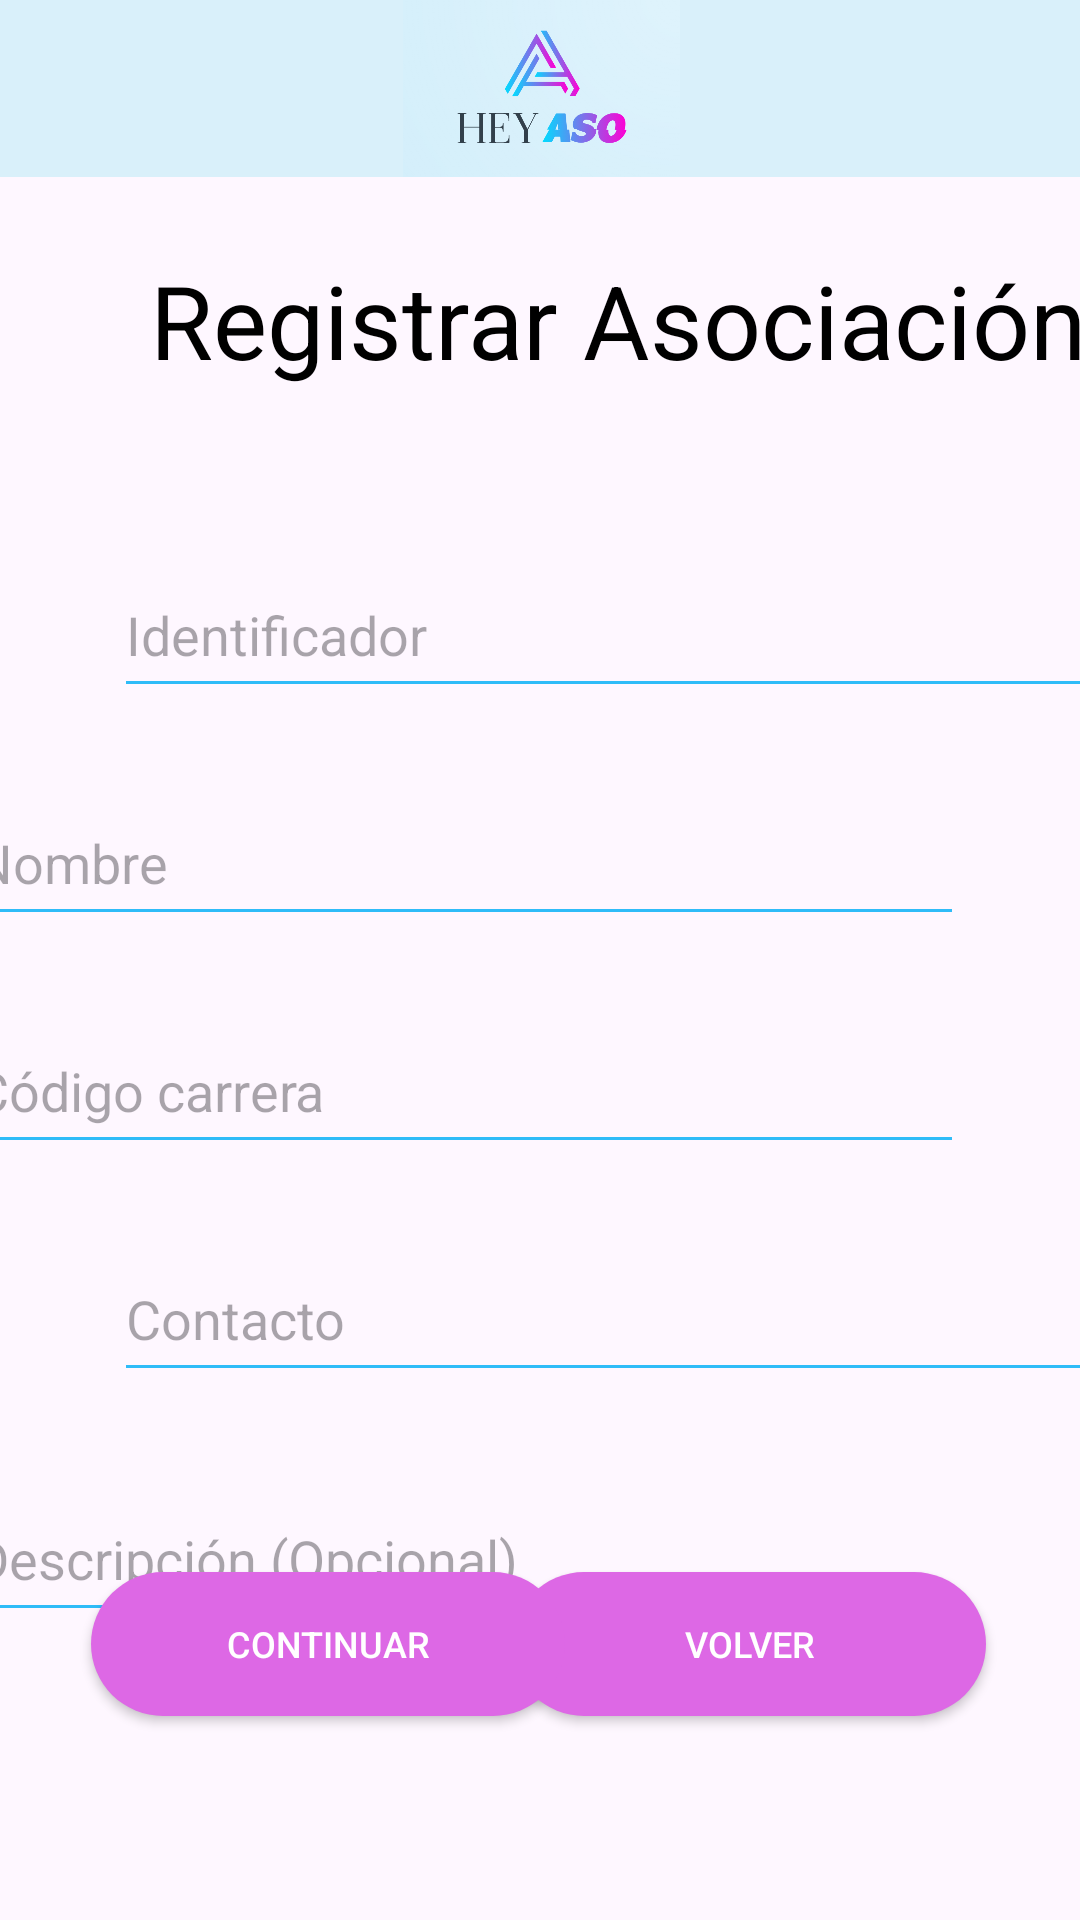

Android layout source for this screen:
<!-- AndroidManifest.xml: application theme Theme.Proyecto1_AP_HeyAso -->
<!-- res/layout/activity_registrar_asociacion.xml -->
<?xml version="1.0" encoding="utf-8"?>
<androidx.constraintlayout.widget.ConstraintLayout xmlns:android="http://schemas.android.com/apk/res/android"
    xmlns:app="http://schemas.android.com/apk/res-auto"
    xmlns:tools="http://schemas.android.com/tools"
    android:layout_width="match_parent"
    android:layout_height="match_parent"
    tools:context=".Registrar_Asociacion">


    <androidx.appcompat.widget.AppCompatButton
        android:id="@+id/btn_volver12"
        android:layout_width="158dp"
        android:layout_height="48dp"
        android:background="@drawable/round_button_background"
        android:fontFamily="sans-serif-medium"
        android:text="volver"
        android:textAlignment="center"
        android:textColor="#FFFFFF"
        android:textSize="12sp"
        app:layout_constraintBottom_toBottomOf="parent"
        app:layout_constraintEnd_toEndOf="parent"
        app:layout_constraintHorizontal_bias="0.845"
        app:layout_constraintStart_toStartOf="parent"
        app:layout_constraintTop_toTopOf="parent"
        app:layout_constraintVertical_bias="0.885" />

    <com.google.android.material.textfield.TextInputEditText
        android:id="@+id/codigoCarrera"
        android:layout_width="334dp"
        android:layout_height="52dp"
        android:layout_marginStart="38dp"
        android:layout_marginTop="336dp"
        android:layout_marginEnd="39dp"
        android:backgroundTint="#2FBCF8"
        android:hint="Código carrera"
        android:inputType="text"
        app:layout_constraintEnd_toEndOf="parent"
        app:layout_constraintHorizontal_bias="1.0"
        app:layout_constraintStart_toStartOf="parent"
        app:layout_constraintTop_toTopOf="parent" />

    <com.google.android.material.textfield.TextInputEditText
        android:id="@+id/descripcion4"
        android:layout_width="334dp"
        android:layout_height="52dp"
        android:layout_marginStart="38dp"
        android:layout_marginTop="492dp"
        android:layout_marginEnd="39dp"
        android:backgroundTint="#2FBCF8"
        android:hint="Descripción (Opcional)"
        android:inputType="text"
        app:layout_constraintEnd_toEndOf="parent"
        app:layout_constraintHorizontal_bias="1.0"
        app:layout_constraintStart_toStartOf="parent"
        app:layout_constraintTop_toTopOf="parent" />

    <com.google.android.material.textfield.TextInputEditText
        android:id="@+id/nombre3"
        android:layout_width="334dp"
        android:layout_height="52dp"
        android:layout_marginStart="38dp"
        android:layout_marginTop="260dp"
        android:layout_marginEnd="39dp"
        android:backgroundTint="#2FBCF8"
        android:hint="Nombre"
        android:inputType="text"
        app:layout_constraintEnd_toEndOf="parent"
        app:layout_constraintHorizontal_bias="1.0"
        app:layout_constraintStart_toStartOf="parent"
        app:layout_constraintTop_toTopOf="parent" />

    <com.google.android.material.textfield.TextInputEditText
        android:id="@+id/idAso"
        android:layout_width="334dp"
        android:layout_height="52dp"
        android:layout_marginStart="38dp"
        android:layout_marginTop="184dp"
        android:layout_marginEnd="39dp"
        android:backgroundTint="#2FBCF8"
        android:hint="Identificador"
        android:inputType="number"
        app:layout_constraintEnd_toEndOf="parent"
        app:layout_constraintHorizontal_bias="0.0"
        app:layout_constraintStart_toStartOf="parent"
        app:layout_constraintTop_toTopOf="parent" />

    <com.google.android.material.textfield.TextInputEditText
        android:id="@+id/contacto3"
        android:layout_width="334dp"
        android:layout_height="52dp"
        android:layout_marginStart="38dp"
        android:layout_marginTop="412dp"
        android:layout_marginEnd="39dp"
        android:backgroundTint="#2FBCF8"
        android:hint="Contacto"
        android:inputType="text"
        app:layout_constraintEnd_toEndOf="parent"
        app:layout_constraintHorizontal_bias="0.0"
        app:layout_constraintStart_toStartOf="parent"
        app:layout_constraintTop_toTopOf="parent" />

    <androidx.appcompat.widget.AppCompatButton
        android:id="@+id/btn_continuar"
        android:layout_width="158dp"
        android:layout_height="48dp"
        android:background="@drawable/round_button_background"
        android:fontFamily="sans-serif-medium"
        android:text="Continuar"
        android:textAlignment="center"
        android:textColor="#FFFFFF"
        android:textSize="12sp"
        app:layout_constraintBottom_toBottomOf="parent"
        app:layout_constraintEnd_toEndOf="parent"
        app:layout_constraintHorizontal_bias="0.15"
        app:layout_constraintStart_toStartOf="parent"
        app:layout_constraintTop_toTopOf="parent"
        app:layout_constraintVertical_bias="0.885" />

    <ImageView
        android:id="@+id/imagen8"
        android:layout_width="417dp"
        android:layout_height="59dp"
        android:layout_gravity="center_horizontal"
        android:background="#DBF1FB"
        android:backgroundTint="#D9F0FA"
        android:src="@drawable/logo"
        app:layout_constraintEnd_toEndOf="parent"
        app:layout_constraintStart_toStartOf="parent"
        app:layout_constraintTop_toTopOf="parent" />

    <TextView
        android:id="@+id/descripcionPagina8"
        android:layout_width="336dp"
        android:layout_height="51dp"
        android:layout_marginStart="38dp"
        android:layout_marginTop="84dp"
        android:layout_marginEnd="37dp"
        android:text="Registrar Asociación"
        android:textAlignment="center"
        android:textColor="#000000"
        android:textSize="34sp"
        app:layout_constraintEnd_toEndOf="parent"
        app:layout_constraintHorizontal_bias="0.0"
        app:layout_constraintStart_toStartOf="parent"
        app:layout_constraintTop_toTopOf="parent" />
</androidx.constraintlayout.widget.ConstraintLayout>
<!-- resources referenced by this layout -->
<resources>
  <!-- drawable logo: png bitmap (drawable, 105262 bytes) -->
  <!-- drawable round_button_background (drawable) -->
  <shape xmlns:android="http://schemas.android.com/apk/res/android">
      <solid android:color="#DD68E5" /> 
      <corners android:radius="50dp" /> 
  </shape>
  <style name="Theme.Proyecto1_AP_HeyAso" parent="Base.Theme.Proyecto1_AP_HeyAso" />
  <style name="Base.Theme.Proyecto1_AP_HeyAso" parent="Theme.Material3.DayNight.NoActionBar">
          
          
      </style>
</resources>
